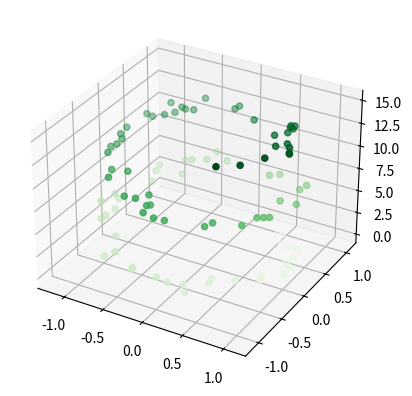

Source code (Python):
from mpl_toolkits import mplot3d
import numpy as np
import matplotlib.pyplot as plt
fig = plt.figure()
ax = plt.axes(projection='3d')
# Data for three-dimensional scattered points
zdata = 15 * np.random.random(100)
xdata = np.sin(zdata) + 0.1 * np.random.randn(100)
ydata = np.cos(zdata) + 0.1 * np.random.randn(100)
ax.scatter3D(xdata, ydata, zdata, c=zdata, cmap='Greens');
plt.show()
